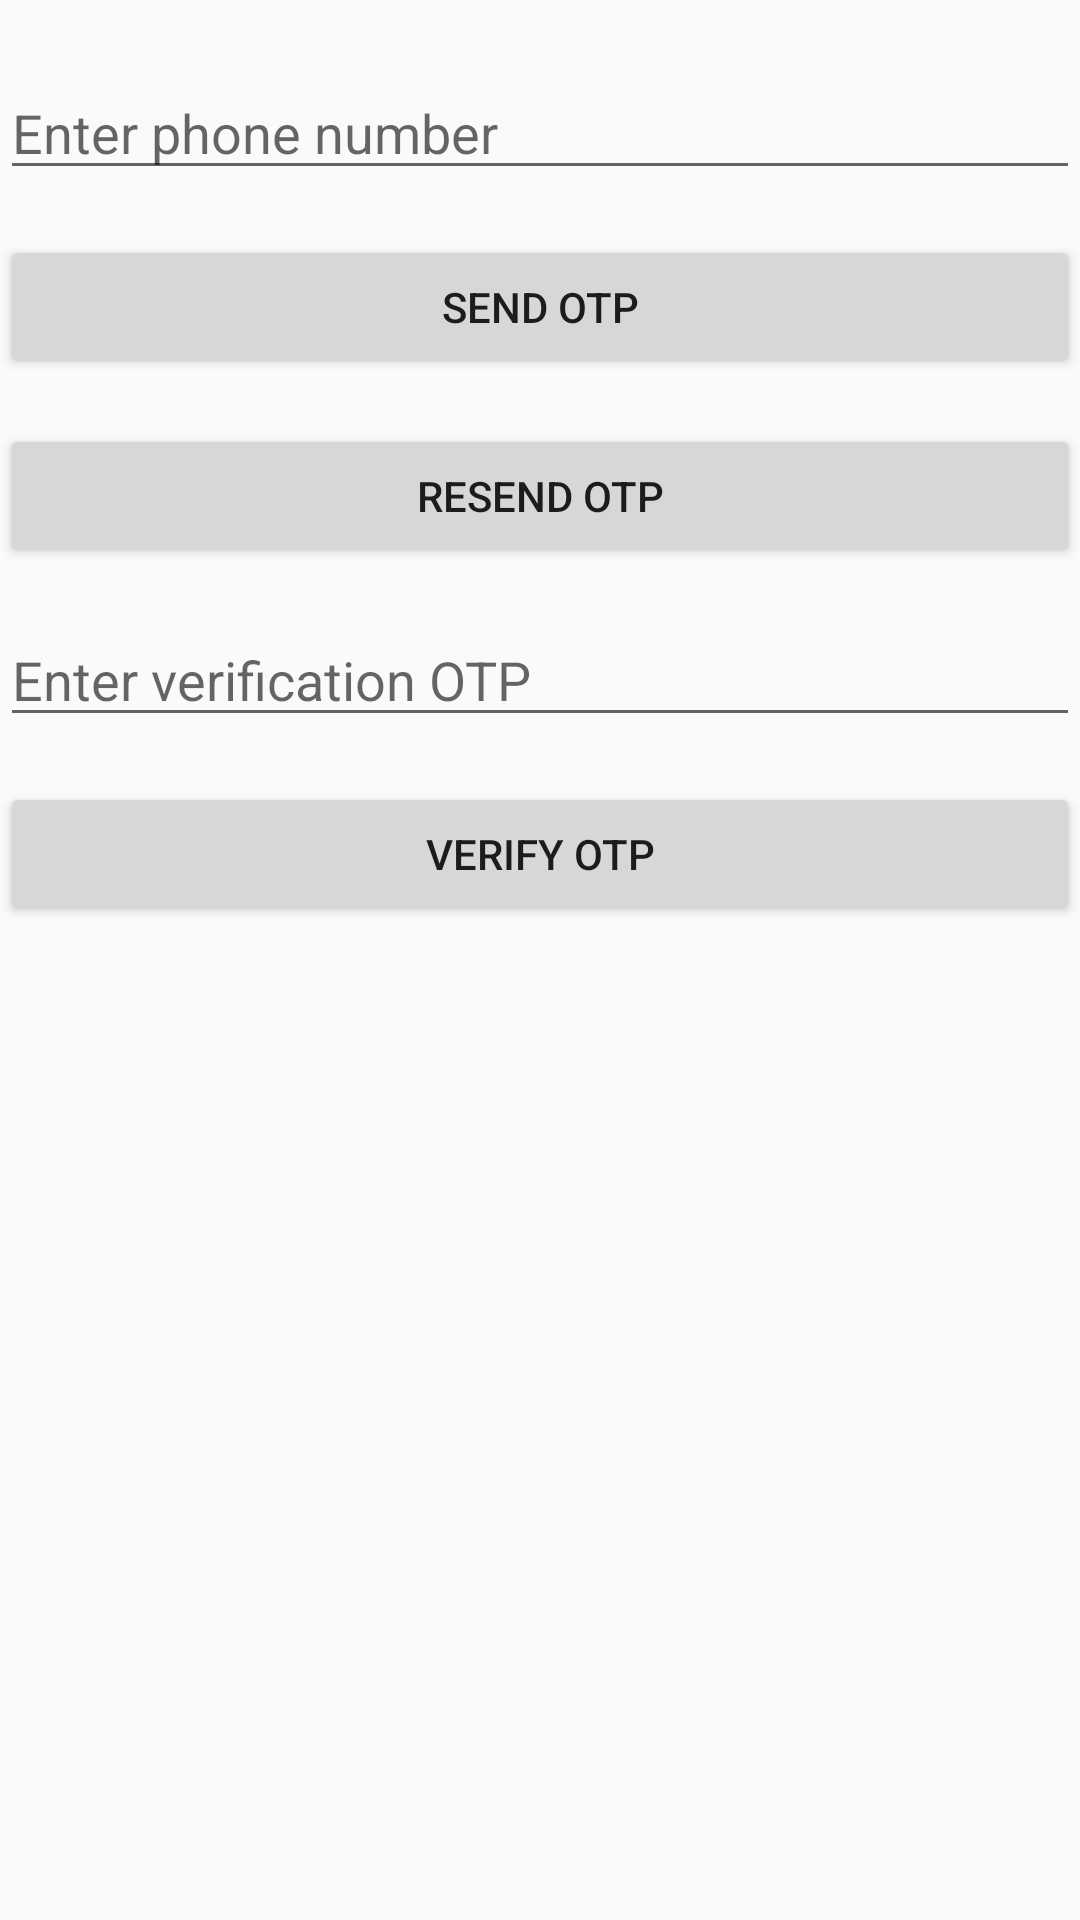

Android layout source for this screen:
<!-- AndroidManifest.xml: application theme AppTheme -->
<!-- res/layout/activity_phone_verification.xml -->
<?xml version="1.0" encoding="utf-8"?>
<LinearLayout xmlns:android="http://schemas.android.com/apk/res/android"
    xmlns:tools="http://schemas.android.com/tools"
    android:layout_width="match_parent"
    android:layout_height="match_parent"
    android:layout_margin="8dp"
    android:orientation="vertical"
    tools:context=".PhoneVerification">

    <EditText
        android:id="@+id/et_phone"
        android:layout_width="match_parent"
        android:layout_height="wrap_content"
        android:layout_marginTop="22dp"
        android:ems="10"
        android:inputType="phone"
        android:hint="Enter phone number" />

    <Button
        android:id="@+id/bt_send_otp"
        android:layout_width="match_parent"
        android:layout_height="wrap_content"
        android:layout_marginTop="15dp"
        android:text="Send Otp" />

    <Button
        android:id="@+id/bt_resend_otp"
        android:layout_width="match_parent"
        android:layout_height="wrap_content"
        android:layout_marginTop="15dp"
        android:text="Resend OTP" />

    <EditText
        android:id="@+id/et_otp"
        android:layout_width="match_parent"
        android:layout_height="wrap_content"
        android:layout_marginTop="15dp"
        android:ems="6"
        android:inputType="number"
        android:hint="Enter verification OTP" />

    <Button
        android:id="@+id/bt_verify_otp"
        android:layout_width="match_parent"
        android:layout_height="wrap_content"
        android:layout_marginTop="15dp"
        android:text="Verify OTP" />
</LinearLayout>
<!-- resources referenced by this layout -->
<resources>
  <style name="AppTheme" parent="Theme.AppCompat.Light.DarkActionBar">
          
          <item name="colorPrimary">@color/colorPrimary</item>
          <item name="colorPrimaryDark">@color/colorPrimaryDark</item>
          <item name="colorAccent">@color/colorAccent</item>
      </style>
  <color name="colorPrimary">#9D1CBD</color>
  <color name="colorPrimaryDark">#65127A</color>
  <color name="colorAccent">#000000</color>
</resources>
